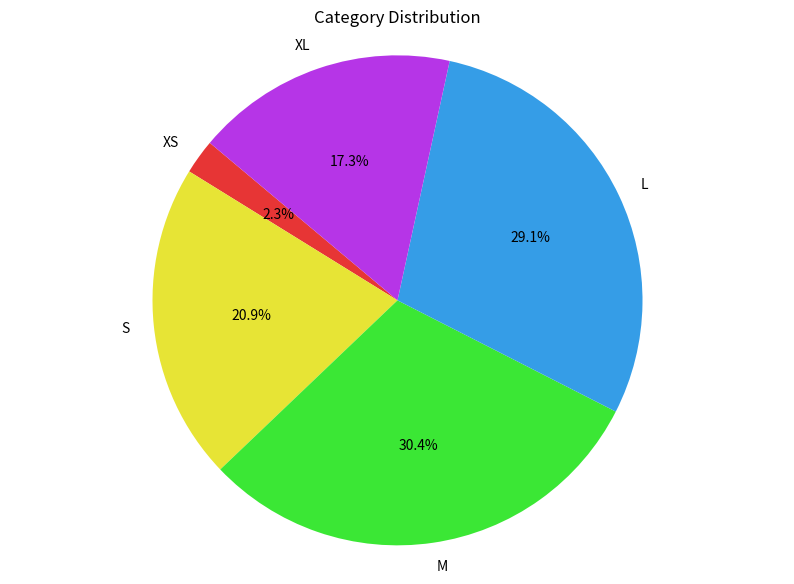

Write Python code to recreate this figure.
import matplotlib.pyplot as plt

# Data
sizes = {'XS': 2.14, 'S': 19.56, 'M': 28.36, 'L': 27.16, 'XL': 16.16}

# Colors
category_colors = {'XS': '#e73535', 'S': '#e7e435', 'M': '#3be735', 'L': '#359de7', 'XL': '#b635e7'}

# Labels and values
labels = list(sizes.keys())
values = list(sizes.values())
colors = [category_colors[label] for label in labels]

# Plot
plt.figure(figsize=(10, 7))
plt.pie(values, labels=labels, colors=colors, autopct='%1.1f%%', startangle=140)
plt.axis('equal')  # Equal aspect ratio ensures that pie is drawn as a circle.

# Display the plot
plt.title('Category Distribution')
plt.show()
